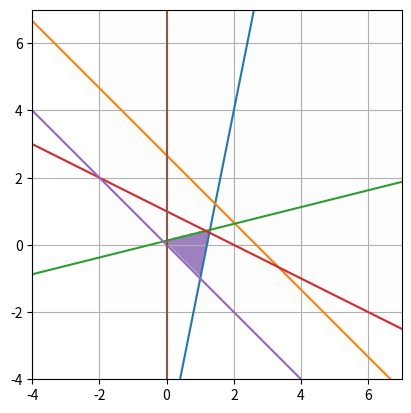

This figure's Python source:
import matplotlib.pyplot as plt
import numpy as np



# plot config
MAX = 7
MIN = -4


# eşitsizlik config
inequal = [[5, -1, -6, -1],
         [3, 3, -8, -1],
         [-2, 8, -1, -1],
         [1, 2, -2, -1],
         [2, 2, 0, 1],
         [3, 0, 0, 1]]
Z = [5, 4]




def graph(a: list, b: list) -> list:
  
    for i, j in enumerate(inequal):
        x = j[0]
        y = j[1]
        z = j[2]
        de = j[3]
        if i == 0:
            if de == -1:
                res = x*a + y*b + z < 0
            else:
                res = x*a + y*b + z > 0
        else:
            if de == -1:
                res = res & (x*a + y*b + z < 0)
            else:
                res = res & (x*a + y*b + z > 0)
    return res.astype(int)



def line(a: list):
  
    for i, j in enumerate(inequal):
        x = j[0]
        y = j[1]
        z = j[2]
        if y != 0:
            _b = (-z-x*a)/y
            plt.plot(a, _b)
        else:
            _b = a
            sub_a = np.ones(len(a)) * (-z/x)
            plt.plot(sub_a, _b)




def init():
    
    t = np.linspace(-2, 16, 300)
    a, b = np.meshgrid(t, t)

    mesh_vals = graph(a, b)
    extent = (a.min(), a.max(), b.min(), b.max())

    plt.imshow(mesh_vals, extent=extent, origin="lower", cmap="Purples", alpha=0.5)

    a = np.linspace(MIN, MAX)
    line(a)
    plt.xlim((MIN, MAX))
    plt.ylim((MIN, MAX))
    plt.grid()
    plt.show()


def equality(equal1: list, equal2: list) -> tuple:
   
    X = np.array([[equal1[0], equal1[1]], [equal2[0], equal2[1]]])
    y = np.array([-equal1[2], -equal2[2]])
    res = []
    try:
        res = np.linalg.inv(X) @ y
    except np.linalg.LinAlgError as e:
        if 'Singular matrix' in str(e):
            res = []
        else:
            raise
    return tuple(res)


def is_validation(inequal: list, points: tuple) -> bool:
 
    res = inequal[0]*points[0] + inequal[1]*points[1] + inequal[2]
    if inequal[3] == -1:
        return res <= 0
    else:
        return res >= 0


def validation(p: list) -> list:
 
    true_points = []
    for point in p:
        valid = True
        for j in inequal:
            if len(point) == 0:
                valid = False
            elif not is_validation(j, point):
                valid = False
        if valid and point not in true_points:
            true_points.append(point)
    return true_points


def find_p() -> list:
   
    points = []
    for i in range(len(inequal)):
        for j in range(i+1, len(inequal)):
            if inequal[i] != inequal[j]:
                point = equality(inequal[i], inequal[j])
                points.append(point)
    true_points = validation(points)
    return true_points


def find_s(true_points):
    solutions = []
    for point in true_points:
        z = point[0]*Z[0] + point[1]*Z[1]
        solutions.append(z)
    return solutions


def find_o(solv: list) -> tuple:
  

    max_optimum = max(solv)
    min_optimum = min(solv)

    return max_optimum, min_optimum


points = find_p()
sols = find_s(points)
max_optimum, min_optimum = find_o(sols)

print("Sistemin Bütün çözüm noktaları:")
print(points)
print("\nSistemin Bütün çözümleri:")
print(sols)
print(f"\nMaximum Sonuç: {max_optimum}\nMinimum Sonuç: {min_optimum}")

init()



